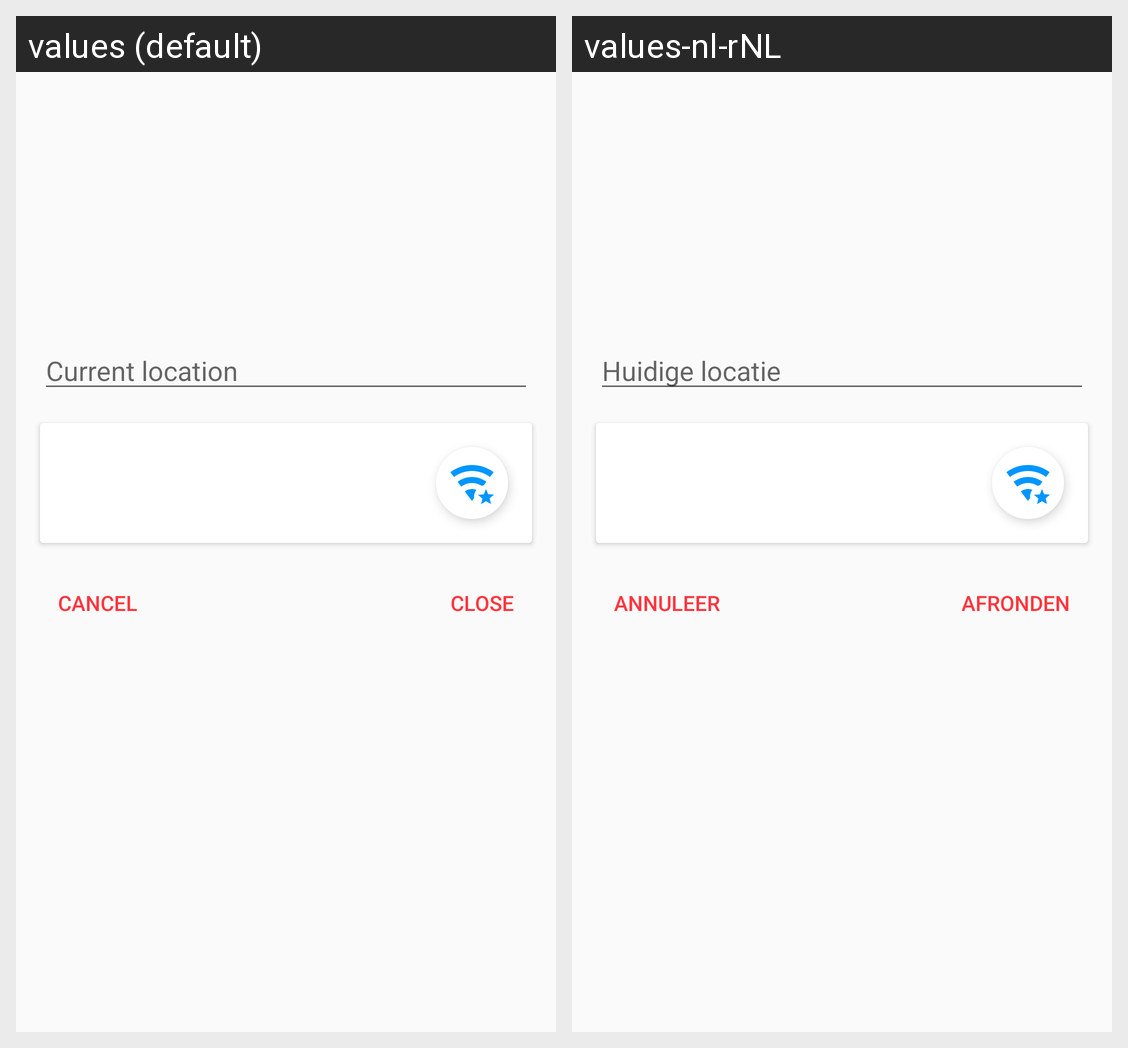

Here is an Android app screen in its default locale and in the app's own translations. Write out the translated-string differences for the strings that appear on this screen.
Android screen res/layout/fragment_step_done.xml rendered under 2 locales, left to right: values (default), values-nl-rNL. Device: Nexus 5 (rendered at 1080×1920; each locale shown at half size, 540×960, under a caption strip naming it); theme AppTheme.
Strings drawn on this screen, with the default value and each locale's value (text and hints the layout hard-codes, and strings that could not be matched under every locale, appear in the picture but are not listed):

hint_current_location
  values: Current location
  values-nl-rNL: Huidige locatie

message_close
  values: Close
  values-nl-rNL: Afronden

cancel
  values: Cancel
  values-nl-rNL: Annuleer
